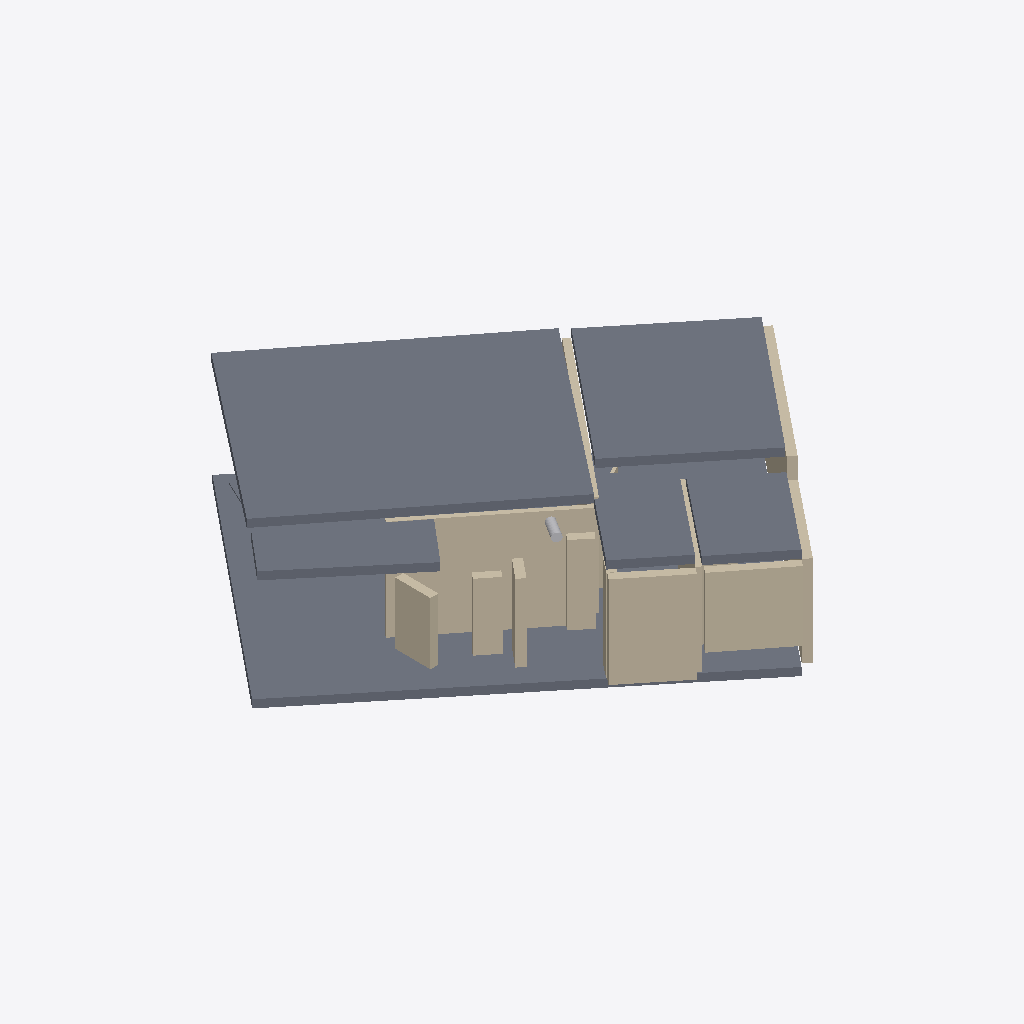
Isometric view of an IFC building model (IFC-SPF (STEP), schema IFC4, length unit metre), seen from the south-west, elements coloured by IFC class: 14 walls (beige), 7 slabs (grey), 1 other element (light grey).
Extent 12.2 m × 11.7 m × 2.9 m (x, y, z). Storeys (1): Level 1 at 0.00 m. Elements (23): 15 IfcWall, 7 IfcSlab, 1 IfcPipeSegment.

HEADER;
FILE_DESCRIPTION(('Exported from ifc-lite with 442 modifications','Re-exported by ifc-lite, 649 modifications'),'2;1');
FILE_NAME('export.ifc','2026-10-05T16:22:42',(''),(''),'ifc-lite','ifc-lite','');
FILE_SCHEMA(('IFC4'));
ENDSEC;
DATA;
#23=IFCPROJECT('1gd1z_7F9CqBp7BfbLYsV8',#5,'Scan to BIM',$,$,$,$,(#11),#19);
#24=IFCSITE('2kiVCNaRbA7RPyDCK2fgMs',#5,'Site',$,$,#10,$,$,.ELEMENT.,$,$,$,$,$);
#25=IFCBUILDING('3Pjhjv0B5BWAGe6PvsQNmR',#5,'Building',$,$,#10,$,$,.ELEMENT.,$,$,$);
#26=IFCBUILDINGSTOREY('0pcDOiEf976ARqWnA7wbR1',#5,'Level 1',$,$,#29,$,$,.ELEMENT.,0.0);
#367=IFCSLAB('0N8BgquRvFge$IqHLQWs3C',#5,'Scan slab-1',$,$,#353,#366,$,.FLOOR.);
#349=IFCSLAB('2Rq3L_LAf8SRPCu7qBwUls',#5,'Scan slab-0',$,$,#335,#348,$,.FLOOR.);
#385=IFCSLAB('1qCHt2qVTBa8TTp_mYi4c8',#5,'Scan slab-2',$,$,#371,#384,$,.FLOOR.);
#71=IFCWALL('1CbwgCkF1DCvuckwoAYeR9',#5,'Scan wall-2',$,$,#57,#70,$,.NOTDEFINED.);
#151=IFCWALL('1U5ygVkdXCmwWYLF22Th_p',#5,'Scan wall-8',$,$,#137,#150,$,.NOTDEFINED.);
#421=IFCSLAB('12rqLD33j0wARMrgRbHbRm',#5,'Scan slab-4',$,$,#407,#420,$,.FLOOR.);
#403=IFCSLAB('1C5ynpx114GhJi_vbxc_iz',#5,'Scan slab-3',$,$,#389,#402,$,.FLOOR.);
#171=IFCWALL('1VePBI$z1A0w7bx1lciWxo',#5,'Scan wall-10',$,$,#157,#170,$,.NOTDEFINED.);
#439=IFCSLAB('3qGGsy8QH9w96CqqsYdHND',#5,'Scan slab-5',$,$,#425,#438,$,.FLOOR.);
#251=IFCWALL('2oVLnEHCDAHfM7IA$VJEkt',#5,'Scan wall-21',$,$,#237,#250,$,.NOTDEFINED.);
#311=IFCWALL('3tfn_C5IbC0QkhvpGT9LvY',#5,'Scan wall-24',$,$,#297,#310,$,.NOTDEFINED.);
#331=IFCWALL('2qrIxkwAn8fx_Chfe9RuP8',#5,'Scan wall-26',$,$,#317,#330,$,.NOTDEFINED.);
#91=IFCWALL('1aFbfqjmTEwRoDTZU$CN7j',#5,'Scan wall-3',$,$,#77,#90,$,.NOTDEFINED.);
#131=IFCWALL('3xGzffNHHD1OC2s5w3gsfq',#5,'Scan wall-6',$,$,#117,#130,$,.NOTDEFINED.);
#291=IFCWALL('0F3FWRLQ16pOR_$LrjsT5r',#5,'Scan wall-23',$,$,#277,#290,$,.NOTDEFINED.);
#51=IFCWALL('3iTgfRoNP8JQCx_LZF3xHE',#5,'Scan wall-0',$,$,#37,#50,$,.NOTDEFINED.);
#111=IFCWALL('0JtSfCDxvA6QbYeO31e_aQ',#5,'Scan wall-5',$,$,#97,#110,$,.NOTDEFINED.);
#231=IFCWALL('22ICEEWrLDeBfaH7fvaEBp',#5,'Scan wall-19',$,$,#217,#230,$,.NOTDEFINED.);
#473=IFCPIPESEGMENT('3wIppcBr95ZOOJtbA9W8R$',#5,'Scan pipe-0',$,$,#463,#472,$,.NOTDEFINED.);
#211=IFCWALL('0C6rYVCzL3vgpijtb_H0TV',#5,'Scan wall-12',$,$,#197,#210,$,.NOTDEFINED.);
#271=IFCWALL('0DgTRntuPCTgDQWbMh7sIz',#5,'Scan wall-22',$,$,#257,#270,$,.NOTDEFINED.);
#457=IFCSLAB('2z46GwkfL2EPv6awfIRo2$',#5,'Scan slab-6',$,$,#443,#456,$,.FLOOR.);
ENDSEC;
